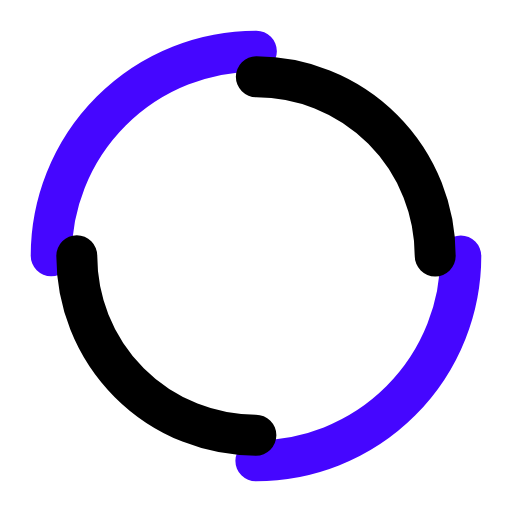
t = 0.00 s
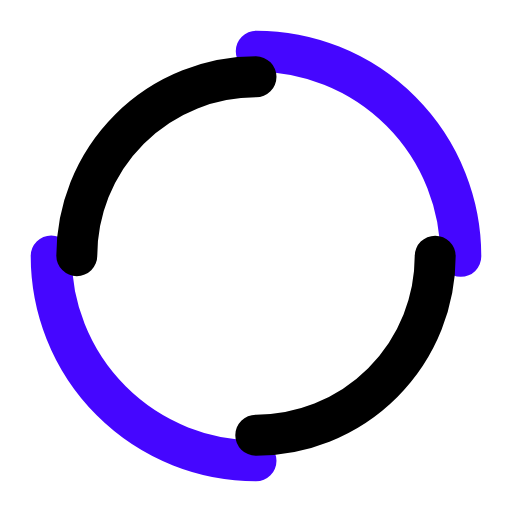
t = 0.43 s
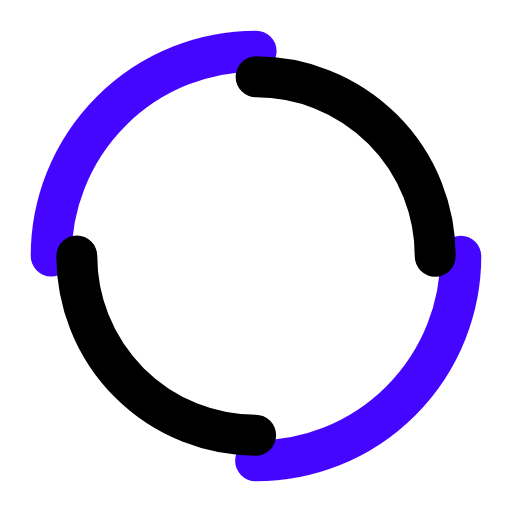
t = 0.85 s
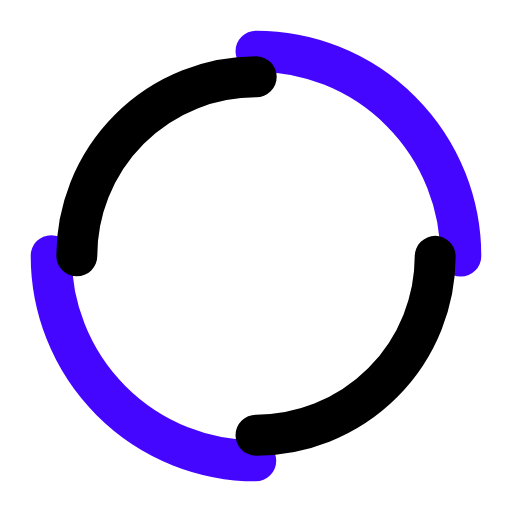
t = 1.28 s

The animated SVG that drew these frames (rendered in a browser with its animation timeline set to each time). Animation: 2 SMIL elements (animateTransform=2); one cycle of 1.70 s, repeats indefinitely.

<svg width="139px"  height="139px"  xmlns="http://www.w3.org/2000/svg" viewBox="0 0 100 100" preserveAspectRatio="xMidYMid" class="lds-double-ring" style="background: none;"><circle cx="50" cy="50" ng-attr-r="{{config.radius}}" ng-attr-stroke-width="{{config.width}}" ng-attr-stroke="{{config.c1}}" ng-attr-stroke-dasharray="{{config.dasharray}}" fill="none" stroke-linecap="round" r="40" stroke-width="8" stroke="#4506ff" stroke-dasharray="62.83185307179586 62.83185307179586" transform="rotate(94.6279 50 50)"><animateTransform attributeName="transform" type="rotate" calcMode="linear" values="0 50 50;360 50 50" keyTimes="0;1" dur="1.7s" begin="0s" repeatCount="indefinite"></animateTransform></circle><circle cx="50" cy="50" ng-attr-r="{{config.radius2}}" ng-attr-stroke-width="{{config.width}}" ng-attr-stroke="{{config.c2}}" ng-attr-stroke-dasharray="{{config.dasharray2}}" ng-attr-stroke-dashoffset="{{config.dashoffset2}}" fill="none" stroke-linecap="round" r="35" stroke-width="8" stroke="#000000" stroke-dasharray="54.97787143782138 54.97787143782138" stroke-dashoffset="54.97787143782138" transform="rotate(-94.6279 50 50)"><animateTransform attributeName="transform" type="rotate" calcMode="linear" values="0 50 50;-360 50 50" keyTimes="0;1" dur="1.7s" begin="0s" repeatCount="indefinite"></animateTransform></circle></svg>